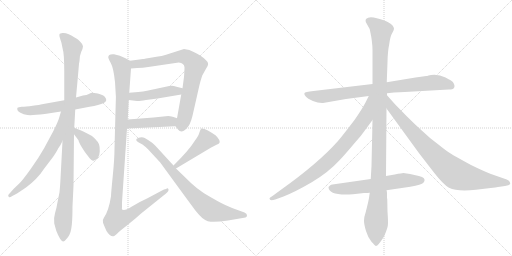
t = 0.00 s
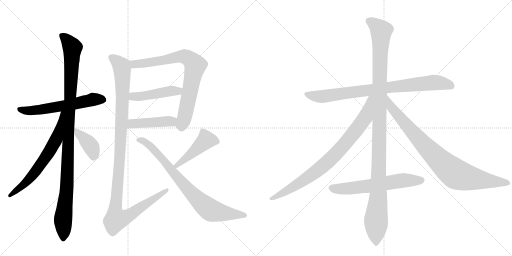
t = 2.58 s
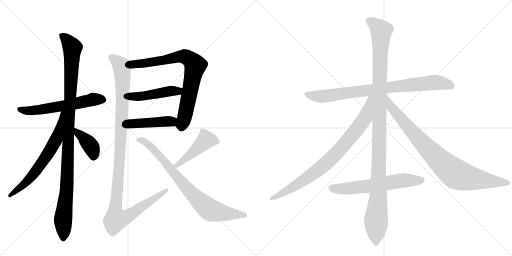
t = 5.15 s
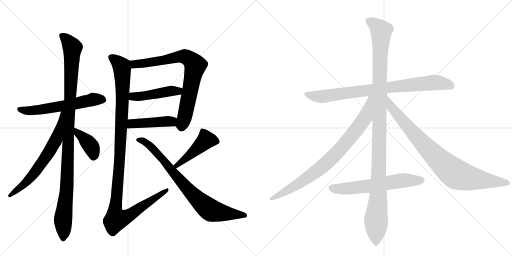
t = 7.73 s
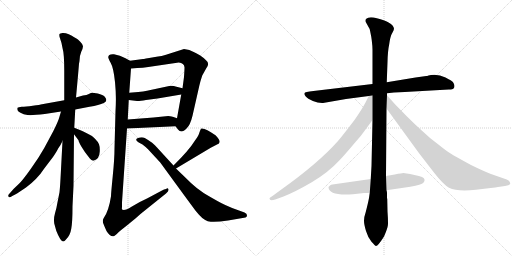
t = 10.31 s
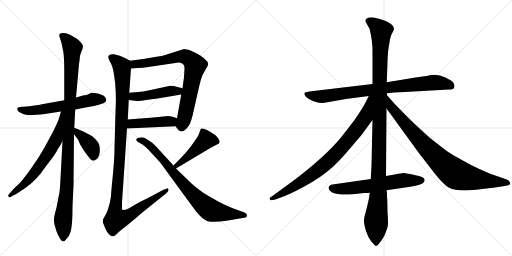
t = 12.88 s

The animated SVG that drew these frames (rendered in a browser with its animation timeline set to each time). Animation: 15 CSS @keyframes rules; one cycle of 12.88 s.

<svg version="1.1" viewBox="0 0 2048 1024" xmlns="http://www.w3.org/2000/svg">
  <g stroke="lightgray" stroke-dasharray="1,1" stroke-width="1" transform="scale(4, 4)">
    <line x1="0" y1="0" x2="256" y2="256"></line>
    <line x1="256" y1="0" x2="0" y2="256"></line>
    <line x1="128" y1="0" x2="128" y2="256"></line>
    <line x1="0" y1="128" x2="256" y2="128"></line>
    <line x1="256" y1="0" x2="512" y2="256"></line>
    <line x1="512" y1="0" x2="256" y2="256"></line>
    <line x1="384" y1="0" x2="384" y2="256"></line>
    <line x1="256" y1="128" x2="512" y2="128"></line>
  </g>
<g transform="scale(1, -1) translate(0, -850)">
   <style type="text/css">
    @keyframes keyframes0 {
      from {
       stroke: black;
       stroke-dashoffset: 596;
       stroke-width: 128;
       }
       66% {
       animation-timing-function: step-end;
       stroke: black;
       stroke-dashoffset: 0;
       stroke-width: 128;
       }
       to {
       stroke: black;
       stroke-width: 1024;
       }
       }
       #make-me-a-hanzi-animation-0 {
         animation: keyframes0 0.735026s both;
         animation-delay: 0.000000s;
         animation-timing-function: linear;
       }
    @keyframes keyframes1 {
      from {
       stroke: black;
       stroke-dashoffset: 1090;
       stroke-width: 128;
       }
       78% {
       animation-timing-function: step-end;
       stroke: black;
       stroke-dashoffset: 0;
       stroke-width: 128;
       }
       to {
       stroke: black;
       stroke-width: 1024;
       }
       }
       #make-me-a-hanzi-animation-1 {
         animation: keyframes1 1.137044s both;
         animation-delay: 0.735026s;
         animation-timing-function: linear;
       }
    @keyframes keyframes2 {
      from {
       stroke: black;
       stroke-dashoffset: 656;
       stroke-width: 128;
       }
       68% {
       animation-timing-function: step-end;
       stroke: black;
       stroke-dashoffset: 0;
       stroke-width: 128;
       }
       to {
       stroke: black;
       stroke-width: 1024;
       }
       }
       #make-me-a-hanzi-animation-2 {
         animation: keyframes2 0.783854s both;
         animation-delay: 1.872070s;
         animation-timing-function: linear;
       }
    @keyframes keyframes3 {
      from {
       stroke: black;
       stroke-dashoffset: 392;
       stroke-width: 128;
       }
       56% {
       animation-timing-function: step-end;
       stroke: black;
       stroke-dashoffset: 0;
       stroke-width: 128;
       }
       to {
       stroke: black;
       stroke-width: 1024;
       }
       }
       #make-me-a-hanzi-animation-3 {
         animation: keyframes3 0.569010s both;
         animation-delay: 2.655924s;
         animation-timing-function: linear;
       }
    @keyframes keyframes4 {
      from {
       stroke: black;
       stroke-dashoffset: 787;
       stroke-width: 128;
       }
       72% {
       animation-timing-function: step-end;
       stroke: black;
       stroke-dashoffset: 0;
       stroke-width: 128;
       }
       to {
       stroke: black;
       stroke-width: 1024;
       }
       }
       #make-me-a-hanzi-animation-4 {
         animation: keyframes4 0.890462s both;
         animation-delay: 3.224935s;
         animation-timing-function: linear;
       }
    @keyframes keyframes5 {
      from {
       stroke: black;
       stroke-dashoffset: 462;
       stroke-width: 128;
       }
       60% {
       animation-timing-function: step-end;
       stroke: black;
       stroke-dashoffset: 0;
       stroke-width: 128;
       }
       to {
       stroke: black;
       stroke-width: 1024;
       }
       }
       #make-me-a-hanzi-animation-5 {
         animation: keyframes5 0.625977s both;
         animation-delay: 4.115397s;
         animation-timing-function: linear;
       }
    @keyframes keyframes6 {
      from {
       stroke: black;
       stroke-dashoffset: 449;
       stroke-width: 128;
       }
       59% {
       animation-timing-function: step-end;
       stroke: black;
       stroke-dashoffset: 0;
       stroke-width: 128;
       }
       to {
       stroke: black;
       stroke-width: 1024;
       }
       }
       #make-me-a-hanzi-animation-6 {
         animation: keyframes6 0.615397s both;
         animation-delay: 4.741374s;
         animation-timing-function: linear;
       }
    @keyframes keyframes7 {
      from {
       stroke: black;
       stroke-dashoffset: 1161;
       stroke-width: 128;
       }
       79% {
       animation-timing-function: step-end;
       stroke: black;
       stroke-dashoffset: 0;
       stroke-width: 128;
       }
       to {
       stroke: black;
       stroke-width: 1024;
       }
       }
       #make-me-a-hanzi-animation-7 {
         animation: keyframes7 1.194824s both;
         animation-delay: 5.356771s;
         animation-timing-function: linear;
       }
    @keyframes keyframes8 {
      from {
       stroke: black;
       stroke-dashoffset: 455;
       stroke-width: 128;
       }
       60% {
       animation-timing-function: step-end;
       stroke: black;
       stroke-dashoffset: 0;
       stroke-width: 128;
       }
       to {
       stroke: black;
       stroke-width: 1024;
       }
       }
       #make-me-a-hanzi-animation-8 {
         animation: keyframes8 0.620280s both;
         animation-delay: 6.551595s;
         animation-timing-function: linear;
       }
    @keyframes keyframes9 {
      from {
       stroke: black;
       stroke-dashoffset: 800;
       stroke-width: 128;
       }
       72% {
       animation-timing-function: step-end;
       stroke: black;
       stroke-dashoffset: 0;
       stroke-width: 128;
       }
       to {
       stroke: black;
       stroke-width: 1024;
       }
       }
       #make-me-a-hanzi-animation-9 {
         animation: keyframes9 0.901042s both;
         animation-delay: 7.171875s;
         animation-timing-function: linear;
       }
    @keyframes keyframes10 {
      from {
       stroke: black;
       stroke-dashoffset: 844;
       stroke-width: 128;
       }
       73% {
       animation-timing-function: step-end;
       stroke: black;
       stroke-dashoffset: 0;
       stroke-width: 128;
       }
       to {
       stroke: black;
       stroke-width: 1024;
       }
       }
       #make-me-a-hanzi-animation-10 {
         animation: keyframes10 0.936849s both;
         animation-delay: 8.072917s;
         animation-timing-function: linear;
       }
    @keyframes keyframes11 {
      from {
       stroke: black;
       stroke-dashoffset: 1176;
       stroke-width: 128;
       }
       79% {
       animation-timing-function: step-end;
       stroke: black;
       stroke-dashoffset: 0;
       stroke-width: 128;
       }
       to {
       stroke: black;
       stroke-width: 1024;
       }
       }
       #make-me-a-hanzi-animation-11 {
         animation: keyframes11 1.207031s both;
         animation-delay: 9.009766s;
         animation-timing-function: linear;
       }
    @keyframes keyframes12 {
      from {
       stroke: black;
       stroke-dashoffset: 844;
       stroke-width: 128;
       }
       73% {
       animation-timing-function: step-end;
       stroke: black;
       stroke-dashoffset: 0;
       stroke-width: 128;
       }
       to {
       stroke: black;
       stroke-width: 1024;
       }
       }
       #make-me-a-hanzi-animation-12 {
         animation: keyframes12 0.936849s both;
         animation-delay: 10.216797s;
         animation-timing-function: linear;
       }
    @keyframes keyframes13 {
      from {
       stroke: black;
       stroke-dashoffset: 885;
       stroke-width: 128;
       }
       74% {
       animation-timing-function: step-end;
       stroke: black;
       stroke-dashoffset: 0;
       stroke-width: 128;
       }
       to {
       stroke: black;
       stroke-width: 1024;
       }
       }
       #make-me-a-hanzi-animation-13 {
         animation: keyframes13 0.970215s both;
         animation-delay: 11.153646s;
         animation-timing-function: linear;
       }
    @keyframes keyframes14 {
      from {
       stroke: black;
       stroke-dashoffset: 622;
       stroke-width: 128;
       }
       67% {
       animation-timing-function: step-end;
       stroke: black;
       stroke-dashoffset: 0;
       stroke-width: 128;
       }
       to {
       stroke: black;
       stroke-width: 1024;
       }
       }
       #make-me-a-hanzi-animation-14 {
         animation: keyframes14 0.756185s both;
         animation-delay: 12.123861s;
         animation-timing-function: linear;
       }
</style>
<path d="M 257 449 L 168 433 Q 161 431 131 427 Q 102 423 87 423 Q 73 422 70 419 Q 68 417 70 409 Q 73 402 84 398 Q 93 392 110 390 Q 128 388 179 394 L 244 404 L 301 412 L 358 423 Q 397 429 415 438 Q 433 447 419 463 Q 412 471 391 476 Q 370 480 367 479 L 361 477 Q 358 476 353 473 Q 349 470 332 468 L 304 460 L 257 449 Z" fill="lightgray"></path> 
<path d="M 316 595 L 318 606 Q 318 627 325 643 Q 332 658 332 665 Q 332 672 321 683 Q 311 694 304 697 L 295 702 Q 290 706 275 713 Q 261 719 250 718 Q 239 717 238 714 Q 236 707 240 697 L 246 678 L 250 658 Q 257 635 257 567 L 257 449 L 250 286 L 242 135 Q 240 99 238 81 L 230 41 Q 226 16 220 -3 Q 214 -23 217 -44 L 225 -73 Q 242 -116 253 -116 Q 258 -116 264 -108 Q 281 -91 285 -65 Q 290 -39 290 25 L 294 107 L 296 313 L 297 339 L 301 412 L 304 460 L 312 548 L 316 595 Z" fill="lightgray"></path> 
<path d="M 244 404 L 236 377 Q 232 363 213 325 L 177 258 Q 154 217 122 173 Q 90 128 76 115 L 55 95 L 40 78 Q 28 68 36 62 Q 36 58 51 67 L 68 76 L 104 100 Q 149 133 177 176 L 212 222 Q 229 247 232 255 Q 242 268 250 286 C 323 437 253 433 244 404 Z" fill="lightgray"></path> 
<path d="M 296 313 L 314 289 Q 314 284 326 263 Q 339 241 354 223 Q 365 207 374 207 Q 398 214 399 244 Q 400 262 396 273 Q 392 283 379 296 Q 366 309 349 316 Q 331 326 322 329 L 297 339 C 269 350 278 337 296 313 Z" fill="lightgray"></path> 
<path d="M 702 345 L 712 332 Q 718 324 726 324 Q 734 324 747 337 Q 761 350 770 387 L 797 506 Q 802 528 809 548 L 824 575 Q 841 597 824 609 Q 816 618 801 628 Q 787 637 779 640 Q 757 654 736 654 L 664 631 Q 654 627 614 621 Q 575 614 572 614 L 520 607 C 490 603 494 574 524 576 L 549 578 Q 571 578 593 582 L 715 600 Q 736 598 738 581 Q 738 570 736 542 L 730 497 L 725 472 L 708 377 C 703 347 702 345 702 345 Z" fill="lightgray"></path> 
<path d="M 515 450 L 548 446 Q 556 445 584 450 L 630 456 L 725 472 C 755 477 759 490 730 497 L 702 504 Q 693 508 677 506 L 588 487 Q 574 484 553 482 L 517 479 C 487 477 485 454 515 450 Z" fill="lightgray"></path> 
<path d="M 508 336 L 702 345 C 732 346 736 367 708 377 L 694 382 Q 677 386 673 386 L 614 380 L 511 372 C 481 370 478 335 508 336 Z" fill="lightgray"></path> 
<path d="M 433 621 Q 433 616 443 598 Q 454 579 460 522 Q 466 464 462 405 L 458 256 Q 458 215 451 146 Q 444 76 444 65 Q 435 6 415 -22 Q 409 -30 412 -41 Q 416 -52 426 -74 Q 440 -97 454 -95 Q 459 -94 472 -81 Q 485 -69 505 -54 L 544 -22 Q 561 -6 588 15 L 664 76 Q 679 88 672 96 Q 670 99 664 94 Q 656 93 648 88 L 588 56 Q 554 41 526 23 Q 498 5 488 12 Q 487 15 488 22 L 488 41 L 508 336 L 511 372 L 515 450 L 517 479 L 524 576 C 526 604 526 604 520 607 L 502 617 Q 480 630 456 633 Q 433 635 433 621 Z" fill="lightgray"></path> 
<path d="M 704 176 L 843 259 L 868 272 Q 892 279 862 309 Q 819 340 805 336 Q 802 334 798 321 Q 795 308 780 288 Q 756 249 694 188 C 673 167 678 161 704 176 Z" fill="lightgray"></path> 
<path d="M 694 188 L 628 260 Q 612 277 604 282 Q 590 292 579 298 Q 568 304 552 298 Q 536 291 555 280 L 570 272 Q 581 264 593 252 L 641 200 L 692 130 Q 776 15 784 5 L 796 -9 Q 819 -35 843 -37 Q 868 -39 912 -32 L 982 -20 Q 988 -18 988 -11 Q 988 -4 978 0 L 956 8 Q 924 19 901 30 Q 878 40 816 77 Q 787 96 765 117 L 704 176 L 694 188 Z" fill="lightgray"></path> 
<path d="M 1795 492 Q 1812 492 1815 497 Q 1818 502 1818 506.5 Q 1818 511 1814 518.5 Q 1810 526 1782 540 Q 1754 554 1724 550 L 1714 548 Q 1708 546 1705 546 L 1662 540 L 1547 521 L 1490 514 L 1254 486 Q 1219 482 1217.5 477.5 Q 1216 473 1223 464.5 Q 1230 456 1251.5 446.5 Q 1273 437 1292 438 L 1384 454 L 1475 466 L 1548 477 L 1576 480 L 1619 482 L 1795 492 Z" fill="lightgray"></path> 
<path d="M 1547 521 L 1550 602 Q 1551 646 1557 674 Q 1561 705 1568.5 717.5 Q 1576 730 1576 735 Q 1576 740 1571 747.5 Q 1566 755 1552.5 761.5 Q 1539 768 1507.5 777 Q 1476 786 1464 774 Q 1461 770 1463 762 L 1473 744 Q 1479 735 1480 728 L 1485 703 L 1487 689 Q 1490 664 1490 652 L 1490 514 L 1490 370 L 1486 186 L 1483 134 L 1479 79 L 1476 58 Q 1472 37 1463 2 Q 1456 -18 1456 -32.5 Q 1456 -47 1464 -73.5 Q 1472 -100 1486 -117 Q 1501 -134 1504 -134 Q 1512 -134 1536 -96 Q 1550 -63 1551.5 -50.5 Q 1553 -38 1550 4 L 1549 53 L 1548 59 L 1548 78 Q 1548 83 1546 89 L 1544 146 L 1546 416 L 1548 469 L 1548 477 L 1547 521 Z" fill="lightgray"></path> 
<path d="M 1475 466 L 1462 440 Q 1448 413 1418 370 Q 1370 307 1352 286 Q 1273 197 1124 91 L 1094 69 Q 1078 59 1078 56 Q 1078 44 1101 52 L 1134 64 Q 1180 82 1247 121 Q 1313 160 1359 210 Q 1380 232 1422 282 Q 1445 307 1460 329 L 1490 370 C 1571 481 1488 493 1475 466 Z" fill="lightgray"></path> 
<path d="M 1546 416 L 1677 236 L 1735 161 Q 1774 111 1796 99 Q 1829 83 1904 91 Q 1978 99 1992 102 L 2020 106 Q 2041 109 2041 116 Q 2041 126 2027 132 L 1961 155 Q 1929 168 1884 190 Q 1820 225 1804 235 Q 1788 244 1751 274 Q 1717 299 1687 328 Q 1660 352 1627 385 L 1580 433 L 1548 469 C 1528 491 1528 440 1546 416 Z" fill="lightgray"></path> 
<path d="M 1483 134 L 1330 112 Q 1325 112 1320 108 Q 1315 104 1314 102 Q 1314 66 1412 73 L 1456 78 Q 1472 78 1479 79 L 1546 89 L 1641 103 Q 1687 112 1693.5 119 Q 1700 126 1698 132 Q 1698 143 1658 150.5 Q 1618 158 1613.5 158 Q 1609 158 1579 152 L 1544 146 L 1483 134 Z" fill="lightgray"></path> 
      <clipPath id="make-me-a-hanzi-clip-0">
      <path d="M 257 449 L 168 433 Q 161 431 131 427 Q 102 423 87 423 Q 73 422 70 419 Q 68 417 70 409 Q 73 402 84 398 Q 93 392 110 390 Q 128 388 179 394 L 244 404 L 301 412 L 358 423 Q 397 429 415 438 Q 433 447 419 463 Q 412 471 391 476 Q 370 480 367 479 L 361 477 Q 358 476 353 473 Q 349 470 332 468 L 304 460 L 257 449 Z" fill="lightgray"></path>
      </clipPath>
      <path clip-path="url(#make-me-a-hanzi-clip-0)" d="M 76 414 L 106 407 L 150 409 L 369 452 L 411 451 " fill="none" id="make-me-a-hanzi-animation-0" stroke-dasharray="468 936" stroke-linecap="round"></path>

      <clipPath id="make-me-a-hanzi-clip-1">
      <path d="M 316 595 L 318 606 Q 318 627 325 643 Q 332 658 332 665 Q 332 672 321 683 Q 311 694 304 697 L 295 702 Q 290 706 275 713 Q 261 719 250 718 Q 239 717 238 714 Q 236 707 240 697 L 246 678 L 250 658 Q 257 635 257 567 L 257 449 L 250 286 L 242 135 Q 240 99 238 81 L 230 41 Q 226 16 220 -3 Q 214 -23 217 -44 L 225 -73 Q 242 -116 253 -116 Q 258 -116 264 -108 Q 281 -91 285 -65 Q 290 -39 290 25 L 294 107 L 296 313 L 297 339 L 301 412 L 304 460 L 312 548 L 316 595 Z" fill="lightgray"></path>
      </clipPath>
      <path clip-path="url(#make-me-a-hanzi-clip-1)" d="M 246 710 L 290 660 L 269 131 L 252 -26 L 254 -106 " fill="none" id="make-me-a-hanzi-animation-1" stroke-dasharray="962 1924" stroke-linecap="round"></path>

      <clipPath id="make-me-a-hanzi-clip-2">
      <path d="M 244 404 L 236 377 Q 232 363 213 325 L 177 258 Q 154 217 122 173 Q 90 128 76 115 L 55 95 L 40 78 Q 28 68 36 62 Q 36 58 51 67 L 68 76 L 104 100 Q 149 133 177 176 L 212 222 Q 229 247 232 255 Q 242 268 250 286 C 323 437 253 433 244 404 Z" fill="lightgray"></path>
      </clipPath>
      <path clip-path="url(#make-me-a-hanzi-clip-2)" d="M 250 398 L 224 291 L 195 240 L 130 149 L 42 69 " fill="none" id="make-me-a-hanzi-animation-2" stroke-dasharray="528 1056" stroke-linecap="round"></path>

      <clipPath id="make-me-a-hanzi-clip-3">
      <path d="M 296 313 L 314 289 Q 314 284 326 263 Q 339 241 354 223 Q 365 207 374 207 Q 398 214 399 244 Q 400 262 396 273 Q 392 283 379 296 Q 366 309 349 316 Q 331 326 322 329 L 297 339 C 269 350 278 337 296 313 Z" fill="lightgray"></path>
      </clipPath>
      <path clip-path="url(#make-me-a-hanzi-clip-3)" d="M 302 332 L 361 269 L 374 240 L 375 222 " fill="none" id="make-me-a-hanzi-animation-3" stroke-dasharray="264 528" stroke-linecap="round"></path>

      <clipPath id="make-me-a-hanzi-clip-4">
      <path d="M 702 345 L 712 332 Q 718 324 726 324 Q 734 324 747 337 Q 761 350 770 387 L 797 506 Q 802 528 809 548 L 824 575 Q 841 597 824 609 Q 816 618 801 628 Q 787 637 779 640 Q 757 654 736 654 L 664 631 Q 654 627 614 621 Q 575 614 572 614 L 520 607 C 490 603 494 574 524 576 L 549 578 Q 571 578 593 582 L 715 600 Q 736 598 738 581 Q 738 570 736 542 L 730 497 L 725 472 L 708 377 C 703 347 702 345 702 345 Z" fill="lightgray"></path>
      </clipPath>
      <path clip-path="url(#make-me-a-hanzi-clip-4)" d="M 528 600 L 538 593 L 583 597 L 740 624 L 757 616 L 782 588 L 737 373 L 727 351 L 713 348 " fill="none" id="make-me-a-hanzi-animation-4" stroke-dasharray="659 1318" stroke-linecap="round"></path>

      <clipPath id="make-me-a-hanzi-clip-5">
      <path d="M 515 450 L 548 446 Q 556 445 584 450 L 630 456 L 725 472 C 755 477 759 490 730 497 L 702 504 Q 693 508 677 506 L 588 487 Q 574 484 553 482 L 517 479 C 487 477 485 454 515 450 Z" fill="lightgray"></path>
      </clipPath>
      <path clip-path="url(#make-me-a-hanzi-clip-5)" d="M 521 457 L 533 464 L 692 487 L 712 485 L 721 492 " fill="none" id="make-me-a-hanzi-animation-5" stroke-dasharray="334 668" stroke-linecap="round"></path>

      <clipPath id="make-me-a-hanzi-clip-6">
      <path d="M 508 336 L 702 345 C 732 346 736 367 708 377 L 694 382 Q 677 386 673 386 L 614 380 L 511 372 C 481 370 478 335 508 336 Z" fill="lightgray"></path>
      </clipPath>
      <path clip-path="url(#make-me-a-hanzi-clip-6)" d="M 515 341 L 528 355 L 687 364 L 699 373 " fill="none" id="make-me-a-hanzi-animation-6" stroke-dasharray="321 642" stroke-linecap="round"></path>

      <clipPath id="make-me-a-hanzi-clip-7">
      <path d="M 433 621 Q 433 616 443 598 Q 454 579 460 522 Q 466 464 462 405 L 458 256 Q 458 215 451 146 Q 444 76 444 65 Q 435 6 415 -22 Q 409 -30 412 -41 Q 416 -52 426 -74 Q 440 -97 454 -95 Q 459 -94 472 -81 Q 485 -69 505 -54 L 544 -22 Q 561 -6 588 15 L 664 76 Q 679 88 672 96 Q 670 99 664 94 Q 656 93 648 88 L 588 56 Q 554 41 526 23 Q 498 5 488 12 Q 487 15 488 22 L 488 41 L 508 336 L 511 372 L 515 450 L 517 479 L 524 576 C 526 604 526 604 520 607 L 502 617 Q 480 630 456 633 Q 433 635 433 621 Z" fill="lightgray"></path>
      </clipPath>
      <path clip-path="url(#make-me-a-hanzi-clip-7)" d="M 446 620 L 486 584 L 490 544 L 480 236 L 460 14 L 464 -27 L 488 -24 L 524 -7 L 669 91 " fill="none" id="make-me-a-hanzi-animation-7" stroke-dasharray="1033 2066" stroke-linecap="round"></path>

      <clipPath id="make-me-a-hanzi-clip-8">
      <path d="M 704 176 L 843 259 L 868 272 Q 892 279 862 309 Q 819 340 805 336 Q 802 334 798 321 Q 795 308 780 288 Q 756 249 694 188 C 673 167 678 161 704 176 Z" fill="lightgray"></path>
      </clipPath>
      <path clip-path="url(#make-me-a-hanzi-clip-8)" d="M 867 284 L 823 289 L 706 188 " fill="none" id="make-me-a-hanzi-animation-8" stroke-dasharray="327 654" stroke-linecap="round"></path>

      <clipPath id="make-me-a-hanzi-clip-9">
      <path d="M 694 188 L 628 260 Q 612 277 604 282 Q 590 292 579 298 Q 568 304 552 298 Q 536 291 555 280 L 570 272 Q 581 264 593 252 L 641 200 L 692 130 Q 776 15 784 5 L 796 -9 Q 819 -35 843 -37 Q 868 -39 912 -32 L 982 -20 Q 988 -18 988 -11 Q 988 -4 978 0 L 956 8 Q 924 19 901 30 Q 878 40 816 77 Q 787 96 765 117 L 704 176 L 694 188 Z" fill="lightgray"></path>
      </clipPath>
      <path clip-path="url(#make-me-a-hanzi-clip-9)" d="M 554 289 L 578 284 L 613 255 L 764 79 L 840 11 L 899 -4 L 978 -10 " fill="none" id="make-me-a-hanzi-animation-9" stroke-dasharray="672 1344" stroke-linecap="round"></path>

      <clipPath id="make-me-a-hanzi-clip-10">
      <path d="M 1795 492 Q 1812 492 1815 497 Q 1818 502 1818 506.5 Q 1818 511 1814 518.5 Q 1810 526 1782 540 Q 1754 554 1724 550 L 1714 548 Q 1708 546 1705 546 L 1662 540 L 1547 521 L 1490 514 L 1254 486 Q 1219 482 1217.5 477.5 Q 1216 473 1223 464.5 Q 1230 456 1251.5 446.5 Q 1273 437 1292 438 L 1384 454 L 1475 466 L 1548 477 L 1576 480 L 1619 482 L 1795 492 Z" fill="lightgray"></path>
      </clipPath>
      <path clip-path="url(#make-me-a-hanzi-clip-10)" d="M 1224 473 L 1287 464 L 1733 520 L 1779 516 L 1806 505 " fill="none" id="make-me-a-hanzi-animation-10" stroke-dasharray="716 1432" stroke-linecap="round"></path>

      <clipPath id="make-me-a-hanzi-clip-11">
      <path d="M 1547 521 L 1550 602 Q 1551 646 1557 674 Q 1561 705 1568.5 717.5 Q 1576 730 1576 735 Q 1576 740 1571 747.5 Q 1566 755 1552.5 761.5 Q 1539 768 1507.5 777 Q 1476 786 1464 774 Q 1461 770 1463 762 L 1473 744 Q 1479 735 1480 728 L 1485 703 L 1487 689 Q 1490 664 1490 652 L 1490 514 L 1490 370 L 1486 186 L 1483 134 L 1479 79 L 1476 58 Q 1472 37 1463 2 Q 1456 -18 1456 -32.5 Q 1456 -47 1464 -73.5 Q 1472 -100 1486 -117 Q 1501 -134 1504 -134 Q 1512 -134 1536 -96 Q 1550 -63 1551.5 -50.5 Q 1553 -38 1550 4 L 1549 53 L 1548 59 L 1548 78 Q 1548 83 1546 89 L 1544 146 L 1546 416 L 1548 469 L 1548 477 L 1547 521 Z" fill="lightgray"></path>
      </clipPath>
      <path clip-path="url(#make-me-a-hanzi-clip-11)" d="M 1475 767 L 1494 757 L 1525 726 L 1513 64 L 1504 -26 L 1504 -128 " fill="none" id="make-me-a-hanzi-animation-11" stroke-dasharray="1048 2096" stroke-linecap="round"></path>

      <clipPath id="make-me-a-hanzi-clip-12">
      <path d="M 1475 466 L 1462 440 Q 1448 413 1418 370 Q 1370 307 1352 286 Q 1273 197 1124 91 L 1094 69 Q 1078 59 1078 56 Q 1078 44 1101 52 L 1134 64 Q 1180 82 1247 121 Q 1313 160 1359 210 Q 1380 232 1422 282 Q 1445 307 1460 329 L 1490 370 C 1571 481 1488 493 1475 466 Z" fill="lightgray"></path>
      </clipPath>
      <path clip-path="url(#make-me-a-hanzi-clip-12)" d="M 1483 461 L 1461 380 L 1382 277 L 1331 222 L 1227 136 L 1084 55 " fill="none" id="make-me-a-hanzi-animation-12" stroke-dasharray="716 1432" stroke-linecap="round"></path>

      <clipPath id="make-me-a-hanzi-clip-13">
      <path d="M 1546 416 L 1677 236 L 1735 161 Q 1774 111 1796 99 Q 1829 83 1904 91 Q 1978 99 1992 102 L 2020 106 Q 2041 109 2041 116 Q 2041 126 2027 132 L 1961 155 Q 1929 168 1884 190 Q 1820 225 1804 235 Q 1788 244 1751 274 Q 1717 299 1687 328 Q 1660 352 1627 385 L 1580 433 L 1548 469 C 1528 491 1528 440 1546 416 Z" fill="lightgray"></path>
      </clipPath>
      <path clip-path="url(#make-me-a-hanzi-clip-13)" d="M 1550 462 L 1565 420 L 1648 323 L 1769 197 L 1816 159 L 1871 139 L 2033 118 " fill="none" id="make-me-a-hanzi-animation-13" stroke-dasharray="757 1514" stroke-linecap="round"></path>

      <clipPath id="make-me-a-hanzi-clip-14">
      <path d="M 1483 134 L 1330 112 Q 1325 112 1320 108 Q 1315 104 1314 102 Q 1314 66 1412 73 L 1456 78 Q 1472 78 1479 79 L 1546 89 L 1641 103 Q 1687 112 1693.5 119 Q 1700 126 1698 132 Q 1698 143 1658 150.5 Q 1618 158 1613.5 158 Q 1609 158 1579 152 L 1544 146 L 1483 134 Z" fill="lightgray"></path>
      </clipPath>
      <path clip-path="url(#make-me-a-hanzi-clip-14)" d="M 1323 99 L 1398 95 L 1607 128 L 1686 129 " fill="none" id="make-me-a-hanzi-animation-14" stroke-dasharray="494 988" stroke-linecap="round"></path>

</g>
</svg>
